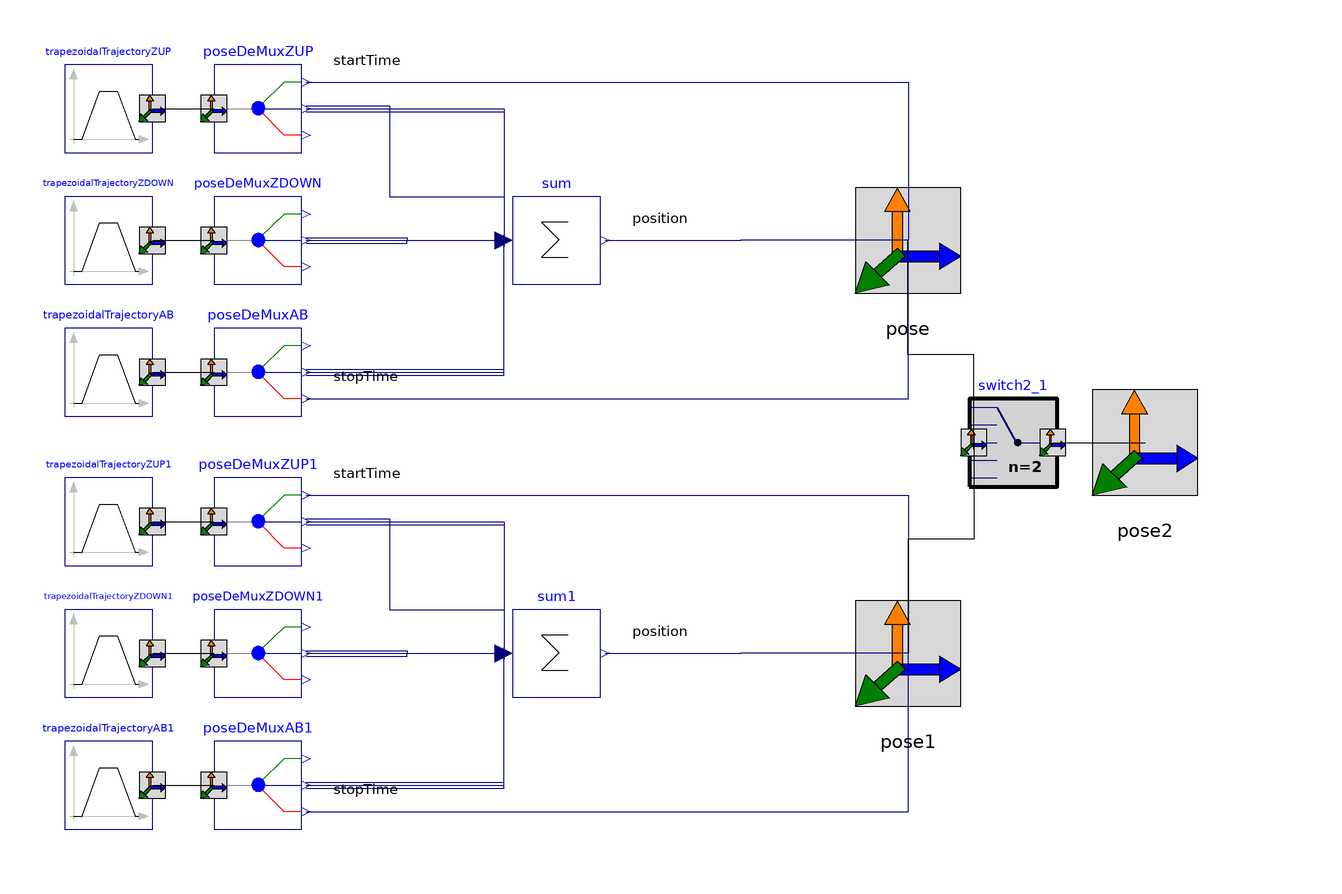

This picture is the connection diagram that the Modelica source below describes through its graphical annotations.

model PickAndPlace2
  extends DeltaRobot.Icons.PickAndPlace; // Icon

  // Parameters
    // Position
    parameter SI.Position P1[3] = {0.06,0.16,-0.605} "Start of the pick and place";
    parameter SI.Position P2[3] = {-0.06,-0.16,-0.605} "End of the pick and place";
    parameter SI.Position delta_z1(min = 0) = 0.035 "Up movement form P1 along z-axis";
    parameter SI.Position delta_z2(min = 0) = delta_z1 "Down movement to P2 along z-axis";

    // Limits
    parameter SI.Velocity maxSpeedVertical = 5 "Max platform speed along the two vertical trajectories";
    parameter SI.Acceleration maxAccelerationVertical = 2 "Max platform acceleration along the two vertical trajectories";
    parameter SI.Velocity maxSpeedHorizontal = maxSpeedVertical "Max platform speed along the horizontal trajectory";
    parameter SI.Acceleration maxAccelerationHorizontal = maxAccelerationVertical "Max platform acceleration along the horizontal trajectory";

    // Time
    parameter SI.Time startTime = 0;
    parameter SI.Time anticipation = 0.5;

    // Speed
    parameter SI.Velocity verticalHorizontalInitialSpeed = 0 "Speed of a trajectory that ends in the elbow";
    parameter SI.Velocity verticalHorizontalFinalSpeed = verticalHorizontalInitialSpeed "Speed of a trajectory that ends in the elbow";
    parameter SI.Velocity horizontalVerticalInitialSpeed = 0 "Speed of a trajectory that ends in the elbow";
    parameter SI.Velocity horizontalVerticalFinalSpeed = horizontalVerticalInitialSpeed "Speed of a trajectory that ends in the elbow";

    final parameter SI.Position P1_up[3] = P1+{0,0,1}*delta_z1 "Elbow point over P1";
    final parameter SI.Position P2_up[3] = P2+{0,0,1}*delta_z2 "Elbow point over P2";


  TrapezoidalTrajectory trapezoidalTrajectoryZUP(
    maxSpeed=100,
    maxAcceleration=5.35,
    stopPosition={0,0,-0.605 + 0.035},
    finalSpeed=0.6127,
    startTime=startTime,
    startPosition={0,0,-0.605}) annotation (Placement(transformation(extent={{-144,68},{-124,88}})));
  Interfaces.PoseDeMux poseDeMuxZUP annotation (Placement(transformation(extent={{-110,68},{-90,88}})));
  TrapezoidalTrajectory trapezoidalTrajectoryZDOWN(
    maxSpeed=100,
    maxAcceleration=5.35,
    initialSpeed=0.6127,
    startTime=trapezoidalTrajectoryZUP.stopTime,
    startPosition={0,0,0},
    stopPosition={0,0,-0.035}) annotation (Placement(transformation(extent={{-144,38},{-124,58}})));
  Interfaces.PoseDeMux poseDeMuxZDOWN annotation (Placement(transformation(extent={{-110,38},{-90,58}})));
  TrapezoidalTrajectory trapezoidalTrajectoryAB(
    startPosition={0.06,0.16,0},
    stopPosition={-0.06,-0.16,0},
    startTime=startTime,
    maxSpeed=2.25,
    maxAcceleration=29.19) annotation (Placement(transformation(extent={{-144,8},{-124,28}})));
  Interfaces.PoseDeMux poseDeMuxAB annotation (Placement(transformation(extent={{-110,8},{-90,28}})));
  Interfaces.Pose pose annotation (Placement(transformation(extent={{18,18},{78,78}})));
  Modelica.Blocks.Math.Sum sum[3](each nin=3) annotation (Placement(transformation(extent={{-42,38},{-22,58}})));
  TrapezoidalTrajectory trapezoidalTrajectoryZUP1(
    maxSpeed=100,
    maxAcceleration=5.35,
    stopPosition={0,0,-0.605 + 0.035},
    finalSpeed=0.6127,
    startPosition={0,0,-0.605},
    startTime=trapezoidalTrajectoryAB.stopTime) annotation (Placement(transformation(extent={{-144,-26},{-124,-6}})));
  Interfaces.PoseDeMux poseDeMuxZUP1 annotation (Placement(transformation(extent={{-110,-26},{-90,-6}})));
  TrapezoidalTrajectory trapezoidalTrajectoryZDOWN1(
    maxSpeed=100,
    maxAcceleration=5.35,
    initialSpeed=0.6127,
    startPosition={0,0,0},
    stopPosition={0,0,-0.035},
    startTime=trapezoidalTrajectoryZUP1.stopTime) annotation (Placement(transformation(extent={{-144,-56},{-124,-36}})));
  Interfaces.PoseDeMux poseDeMuxZDOWN1 annotation (Placement(transformation(extent={{-110,-56},{-90,-36}})));
  TrapezoidalTrajectory trapezoidalTrajectoryAB1(
    maxSpeed=2.25,
    maxAcceleration=29.19,
    startTime=trapezoidalTrajectoryAB.stopTime,
    startPosition={-0.06,-0.16,0},
    stopPosition={0.06,0.16,0}) annotation (Placement(transformation(extent={{-144,-86},{-124,-66}})));
  Interfaces.PoseDeMux poseDeMuxAB1 annotation (Placement(transformation(extent={{-110,-86},{-90,-66}})));
  Modelica.Blocks.Math.Sum sum1[3](each nin=3) annotation (Placement(transformation(extent={{-42,-56},{-22,-36}})));
  Interfaces.Pose pose1 annotation (Placement(transformation(extent={{18,-76},{78,-16}})));
  Interfaces.Pose pose2 annotation (Placement(transformation(extent={{72,-28},{132,32}})));
  Switch2 switch2_1(n=2) annotation (Placement(transformation(extent={{62,-8},{82,12}})));
equation
  connect(trapezoidalTrajectoryZUP.pose, poseDeMuxZUP.poseIn) annotation (Line(points={{-124,78},{-110,78}}, color={0,0,0}));
  connect(trapezoidalTrajectoryZDOWN.pose, poseDeMuxZDOWN.poseIn) annotation (Line(points={{-124,48},{-110,48}}, color={0,0,0}));
  connect(trapezoidalTrajectoryAB.pose, poseDeMuxAB.poseIn) annotation (Line(points={{-124,18},{-110,18}}, color={0,0,0}));
  connect(poseDeMuxZUP.positionOut[1], sum[1].u[1]) annotation (Line(points={{-89,77.3333},{-44,77.3333},{-44,46.6667}}, color={0,0,127}));
  connect(poseDeMuxZDOWN.positionOut[1], sum[1].u[2]) annotation (Line(points={{-89,47.3333},{-66,47.3333},{-66,48},{-44,48}}, color={0,0,127}));
  connect(poseDeMuxAB.positionOut[1], sum[1].u[3]) annotation (Line(points={{-89,17.3333},{-44,17.3333},{-44,49.3333}}, color={0,0,127}));
  connect(poseDeMuxZUP.positionOut[2], sum[2].u[1]) annotation (Line(points={{-89,78},{-44,78},{-44,46.6667}}, color={0,0,127}));
  connect(poseDeMuxZDOWN.positionOut[2], sum[2].u[2]) annotation (Line(points={{-89,48},{-44,48}}, color={0,0,127}));
  connect(poseDeMuxAB.positionOut[2], sum[2].u[3]) annotation (Line(points={{-89,18},{-44,18},{-44,49.3333}}, color={0,0,127}));
  connect(poseDeMuxZUP.positionOut[3], sum[3].u[1]) annotation (Line(points={{-89,78.6667},{-70,78.6667},{-70,58},{-44,58},{-44,46.6667}}, color={0,0,127}));
  connect(poseDeMuxZDOWN.positionOut[3], sum[3].u[2]) annotation (Line(points={{-89,48.6667},{-66,48.6667},{-66,48},{-44,48}}, color={0,0,127}));
  connect(poseDeMuxAB.positionOut[3], sum[3].u[3]) annotation (Line(points={{-89,18.6667},{-44,18.6667},{-44,49.3333}}, color={0,0,127}));
  connect(sum.y, pose.position)
    annotation (Line(points={{-21,48},{10,48},{10,48.15},{48.15,48.15}}, color={0,0,127}), Text(
      string="%second",
      index=1,
      extent={{6,3},{6,3}}));
  connect(poseDeMuxZUP.startTimeOut, pose.startTime)
    annotation (Line(points={{-89,84},{48.15,84},{48.15,48.15}}, color={0,0,127}), Text(
      string="%second",
      index=1,
      extent={{6,3},{6,3}}));
  connect(poseDeMuxAB.stopTimeOut, pose.stopTime)
    annotation (Line(points={{-89,12},{48.15,12},{48.15,48.15}}, color={0,0,127}), Text(
      string="%second",
      index=1,
      extent={{6,3},{6,3}}));
  connect(trapezoidalTrajectoryZUP1.pose, poseDeMuxZUP1.poseIn) annotation (Line(points={{-124,-16},{-110,-16}}, color={0,0,0}));
  connect(trapezoidalTrajectoryZDOWN1.pose, poseDeMuxZDOWN1.poseIn) annotation (Line(points={{-124,-46},{-110,-46}}, color={0,0,0}));
  connect(trapezoidalTrajectoryAB1.pose, poseDeMuxAB1.poseIn) annotation (Line(points={{-124,-76},{-110,-76}}, color={0,0,0}));
  connect(poseDeMuxZUP1.positionOut[1], sum1[1].u[1]) annotation (Line(points={{-89,-16.6667},{-44,-16.6667},{-44,-47.3333}}, color={0,0,127}));
  connect(poseDeMuxZDOWN1.positionOut[1], sum1[1].u[2]) annotation (Line(points={{-89,-46.6667},{-66,-46.6667},{-66,-46},{-44,-46}}, color={0,0,127}));
  connect(poseDeMuxAB1.positionOut[1], sum1[1].u[3]) annotation (Line(points={{-89,-76.6667},{-44,-76.6667},{-44,-44.6667}}, color={0,0,127}));
  connect(poseDeMuxZUP1.positionOut[2], sum1[2].u[1]) annotation (Line(points={{-89,-16},{-44,-16},{-44,-47.3333}}, color={0,0,127}));
  connect(poseDeMuxZDOWN1.positionOut[2], sum1[2].u[2]) annotation (Line(points={{-89,-46},{-44,-46}}, color={0,0,127}));
  connect(poseDeMuxAB1.positionOut[2], sum1[2].u[3]) annotation (Line(points={{-89,-76},{-44,-76},{-44,-44.6667}}, color={0,0,127}));
  connect(poseDeMuxZUP1.positionOut[3], sum1[3].u[1]) annotation (Line(points={{-89,-15.3333},{-70,-15.3333},{-70,-36},{-44,-36},{-44,-47.3333}}, color={0,0,127}));
  connect(poseDeMuxZDOWN1.positionOut[3], sum1[3].u[2]) annotation (Line(points={{-89,-45.3333},{-66,-45.3333},{-66,-46},{-44,-46}}, color={0,0,127}));
  connect(poseDeMuxAB1.positionOut[3], sum1[3].u[3]) annotation (Line(points={{-89,-75.3333},{-44,-75.3333},{-44,-44.6667}}, color={0,0,127}));
  connect(sum1.y, pose1.position)
    annotation (Line(points={{-21,-46},{10,-46},{10,-45.85},{48.15,-45.85}}, color={0,0,127}), Text(
      string="%second",
      index=1,
      extent={{6,3},{6,3}}));
  connect(poseDeMuxZUP1.startTimeOut, pose1.startTime)
    annotation (Line(points={{-89,-10},{48.15,-10},{48.15,-45.85}}, color={0,0,127}), Text(
      string="%second",
      index=1,
      extent={{6,3},{6,3}}));
  connect(poseDeMuxAB1.stopTimeOut, pose1.stopTime)
    annotation (Line(points={{-89,-82},{48.15,-82},{48.15,-45.85}}, color={0,0,127}), Text(
      string="%second",
      index=1,
      extent={{6,3},{6,3}}));
  connect(switch2_1.poseInput[1], pose) annotation (Line(points={{63,0.5},{63,22},{48,22},{48,48}}, color={0,0,0}));
  connect(switch2_1.poseInput[2], pose1) annotation (Line(points={{63,3.5},{63,-20},{48,-20},{48,-46}}, color={0,0,0}));
  connect(switch2_1.poseOutput, pose2) annotation (Line(points={{81,2},{102,2}}, color={0,0,0}));

end PickAndPlace2;